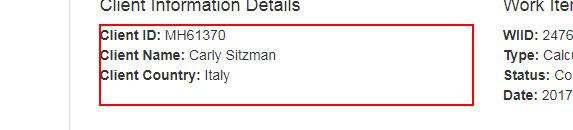
Task: Robotic Enterprise Framework
Workflow: GetSerachStringFromWorkItem

Step 1: get-text from the paragraph
